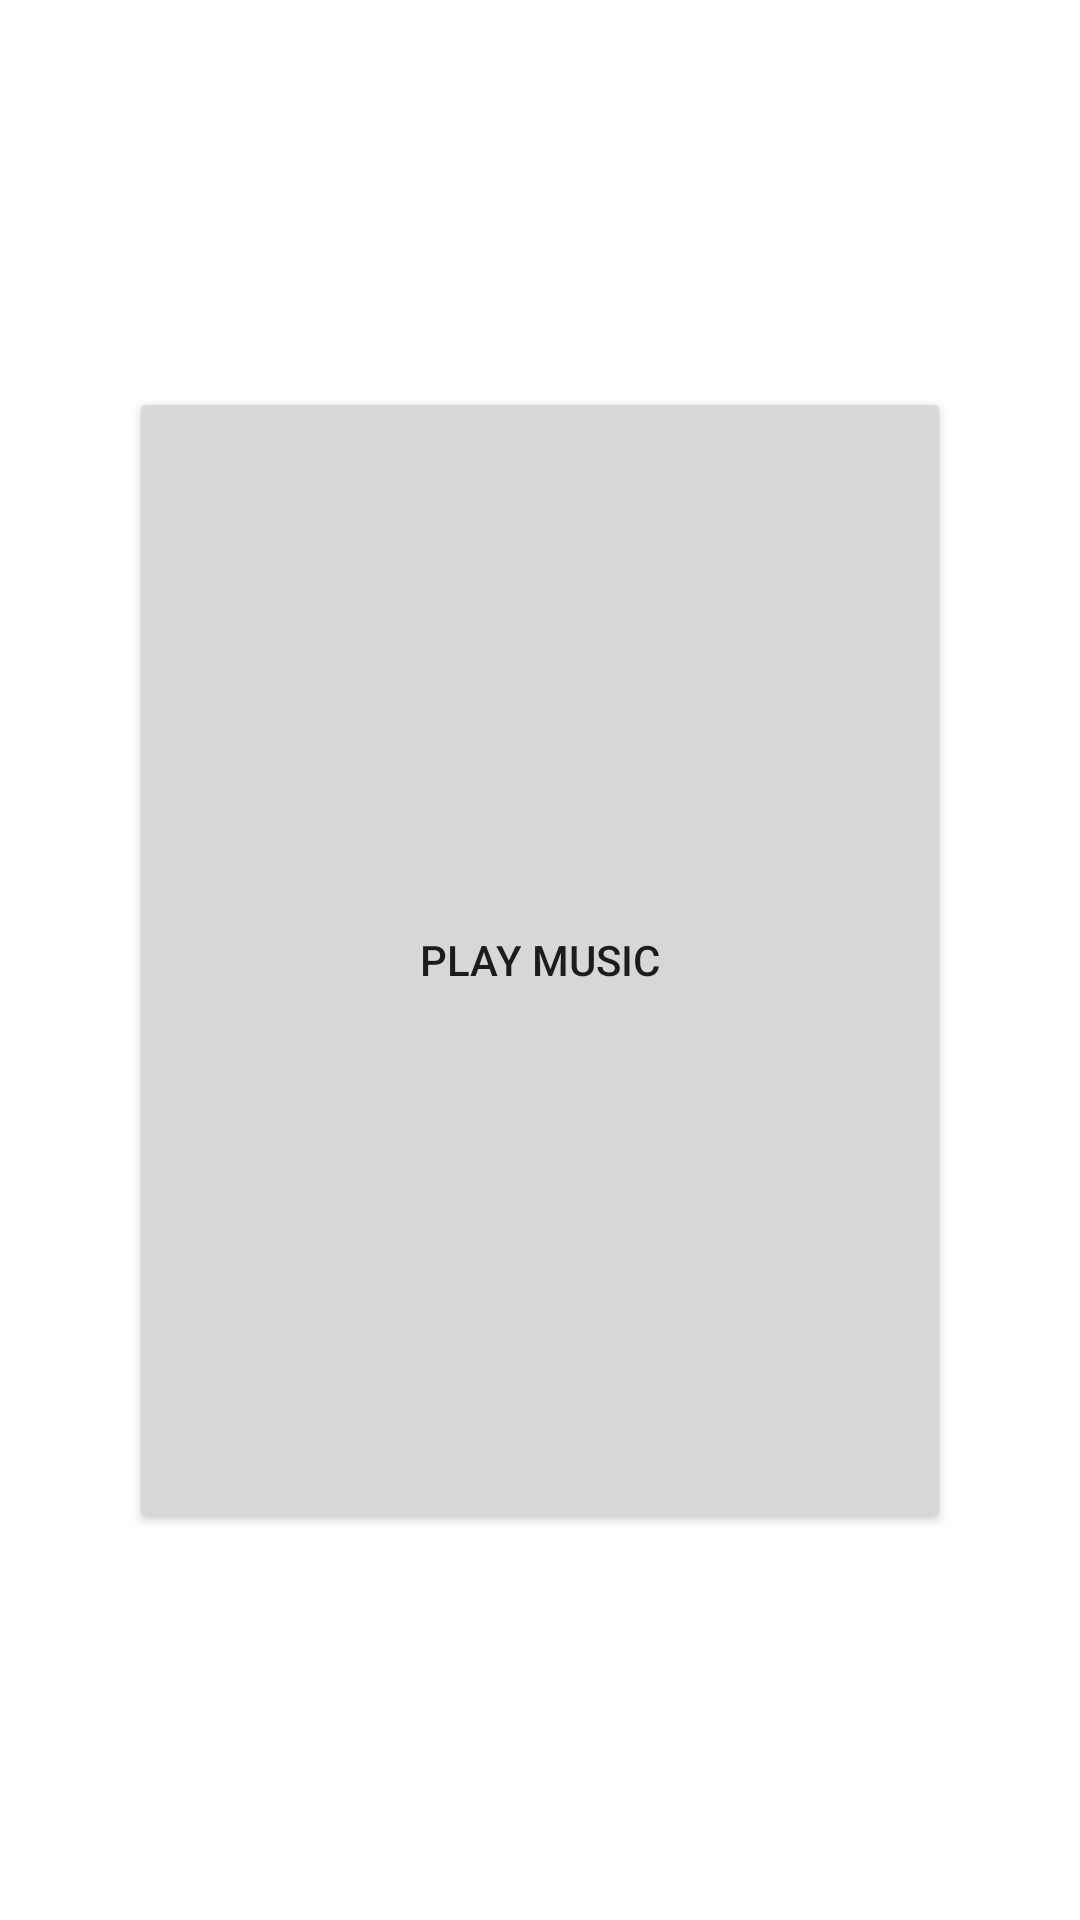

Here is an Android app screen rendered from its layout file. Give the layout XML and the strings, colors and styles it references.
<!-- AndroidManifest.xml: application theme Theme.Ghada_homework -->
<!-- res/layout/activity_music.xml -->
<?xml version="1.0" encoding="utf-8"?>
<androidx.constraintlayout.widget.ConstraintLayout xmlns:android="http://schemas.android.com/apk/res/android"
    xmlns:app="http://schemas.android.com/apk/res-auto"
    xmlns:tools="http://schemas.android.com/tools"
    android:layout_width="match_parent"
    android:layout_height="match_parent"
    tools:context=".music">

    <Button
        android:id="@+id/button6"
        android:layout_width="274dp"
        android:layout_height="382dp"
        android:text="play music"
        app:layout_constraintBottom_toBottomOf="parent"
        app:layout_constraintEnd_toEndOf="parent"
        app:layout_constraintHorizontal_bias="0.5"
        app:layout_constraintStart_toStartOf="parent"
        app:layout_constraintTop_toTopOf="parent" />
</androidx.constraintlayout.widget.ConstraintLayout>
<!-- resources referenced by this layout -->
<resources>
  <style name="Theme.Ghada_homework" parent="Theme.MaterialComponents.DayNight.DarkActionBar">
          
          <item name="colorPrimary">@color/purple_500</item>
          <item name="colorPrimaryVariant">@color/purple_700</item>
          <item name="colorOnPrimary">@color/white</item>
          
          <item name="colorSecondary">@color/teal_200</item>
          <item name="colorSecondaryVariant">@color/teal_700</item>
          <item name="colorOnSecondary">@color/black</item>
          
          <item name="android:statusBarColor" tools:targetApi="l">?attr/colorPrimaryVariant</item>
          
      </style>
  <!-- not gathered from this repository: default colours our renderer supplied (Android Studio template values) -->
  <color name="purple_500">#FF6200EE</color>
  <color name="purple_700">#FF3700B3</color>
  <color name="teal_200">#FF03DAC5</color>
  <color name="teal_700">#FF018786</color>
  <color name="black">#FF000000</color>
  <color name="white">#FFFFFFFF</color>
</resources>
